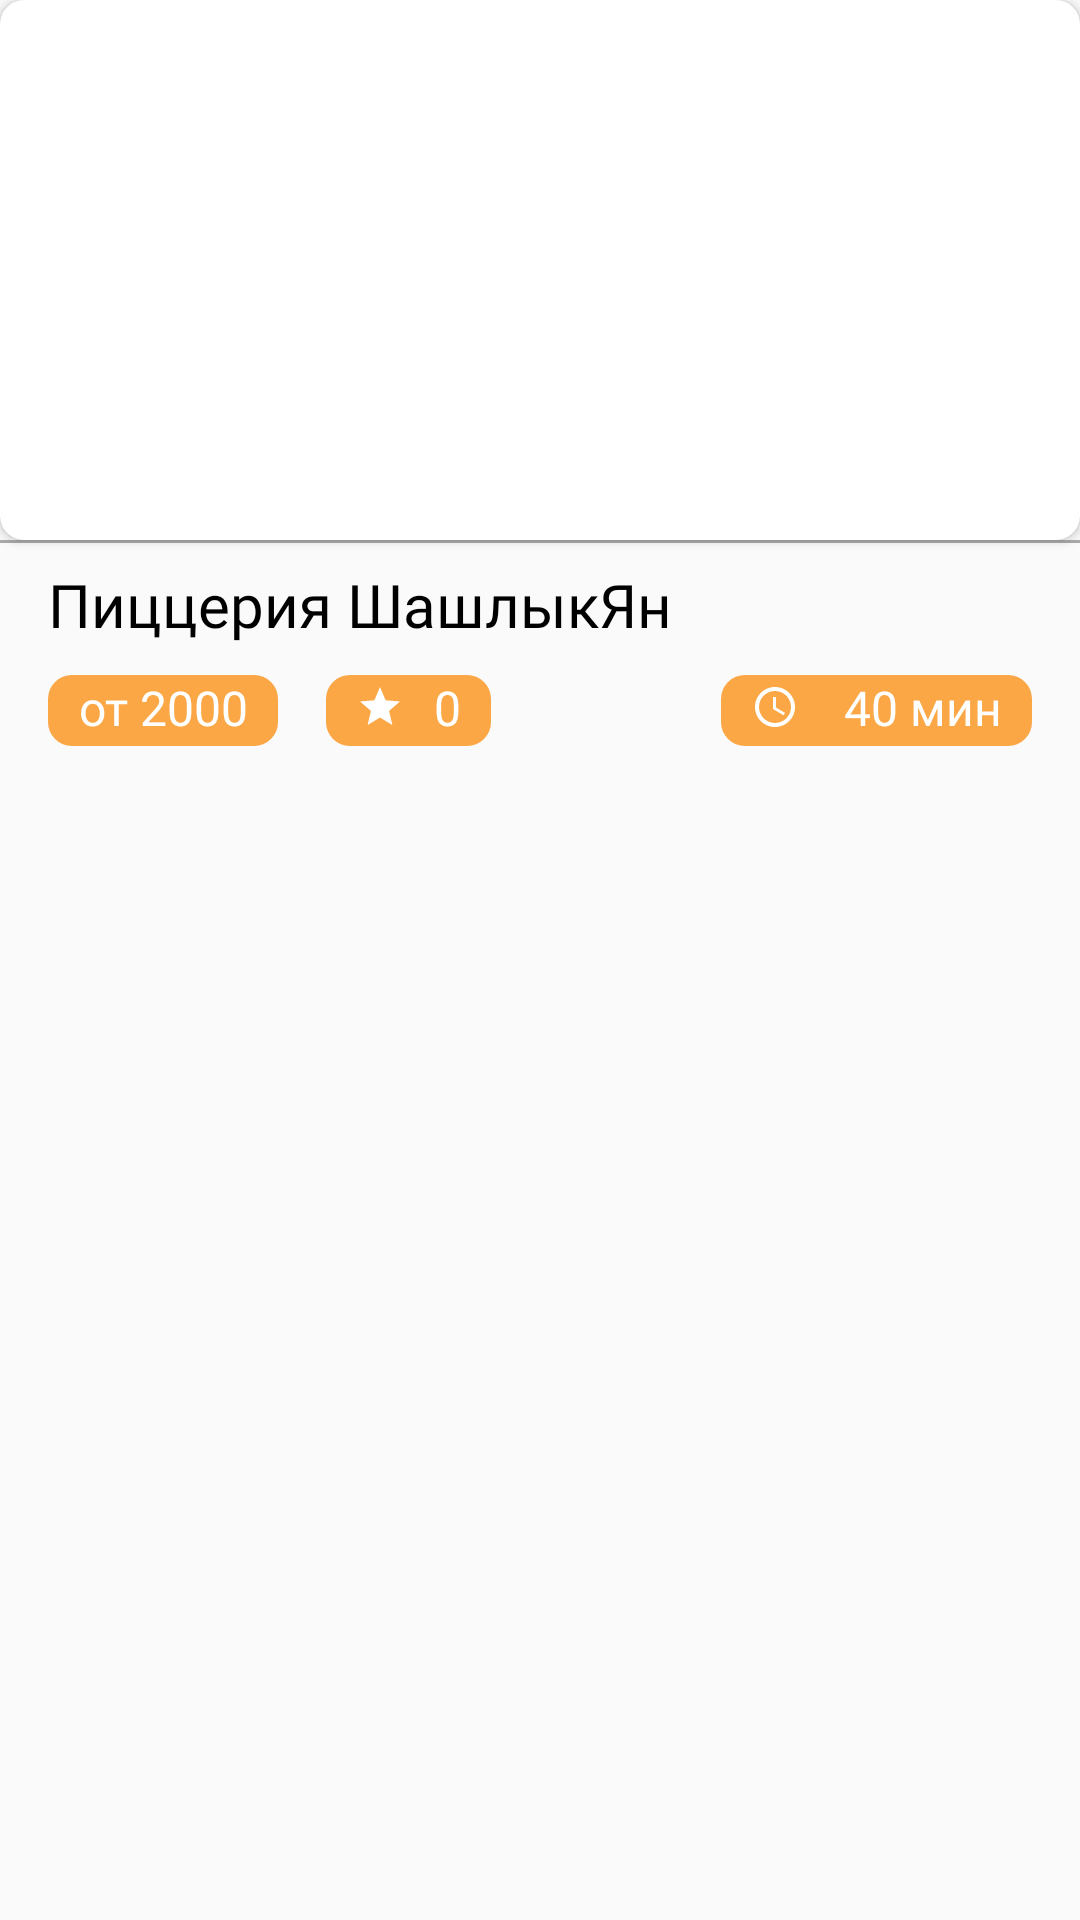

Write the Android layout XML for this screen, with the resource values it uses.
<!-- AndroidManifest.xml: application theme Theme.Bikli -->
<!-- res/layout/cafe_item.xml -->
<?xml version="1.0" encoding="utf-8"?>
<androidx.constraintlayout.widget.ConstraintLayout xmlns:android="http://schemas.android.com/apk/res/android"
    android:layout_width="match_parent"
    android:layout_height="wrap_content"
    xmlns:app="http://schemas.android.com/apk/res-auto"
    android:background="@drawable/bg_promotion_item"
    android:paddingBottom="10dp"
    android:id="@+id/cafe_item_constraint_layout"
    android:elevation="16dp">


    <androidx.cardview.widget.CardView
        android:id="@+id/cafe_logo_round"
        android:layout_width="match_parent"
        android:layout_height="180dp"
        app:cardCornerRadius="8dp"
        app:layout_constraintTop_toTopOf="parent"
        app:layout_constraintStart_toStartOf="parent"
        app:layout_constraintEnd_toEndOf="parent"
        >

    <ImageView
        android:id="@+id/cafe_logo"
        android:layout_width="match_parent"
        android:layout_height="match_parent"
        android:adjustViewBounds="true"
        android:scaleType="fitXY"
        app:layout_constraintTop_toTopOf="parent"
        app:layout_constraintStart_toStartOf="parent"
        app:layout_constraintEnd_toEndOf="parent"/>

    </androidx.cardview.widget.CardView>

    <View
        android:layout_width="match_parent"
        android:layout_height="1dp"
        android:background="@android:color/darker_gray"
        app:layout_constraintTop_toBottomOf="@id/cafe_logo_round"
        />

    <TextView
        android:id="@+id/cafe_name"
        android:layout_width="wrap_content"
        android:layout_height="wrap_content"
        android:text="Пиццерия ШашлыкЯн"
        android:fontFamily="@font/roboto_bold"
        android:textSize="20sp"
        android:layout_marginHorizontal="16dp"
        android:textColor="@color/black"
        android:layout_marginTop="8dp"
        app:layout_constraintTop_toBottomOf="@id/cafe_logo_round"
        app:layout_constraintStart_toStartOf="parent"
        />

    <TextView
        android:id="@+id/cafe_min_sum"
        android:layout_width="wrap_content"
        android:layout_height="wrap_content"
        android:text="от 2000"
        android:fontFamily="@font/roboto_medium"
        android:textSize="16sp"
        android:layout_marginHorizontal="16dp"
        android:textColor="@color/white"
        app:layout_constraintTop_toBottomOf="@id/cafe_name"
        app:layout_constraintStart_toStartOf="parent"
        android:background="@drawable/bg_home_fragment_cafe_text_view"
        android:layout_marginVertical="10dp"
        android:paddingHorizontal="10dp"
        android:paddingBottom="2dp"
        android:gravity="center_horizontal"
        />


    <TextView
        android:id="@+id/cafe_raiting"
        android:layout_width="wrap_content"
        android:layout_height="wrap_content"
        android:text="0"
        android:fontFamily="@font/roboto_medium"
        android:textSize="16sp"
        android:layout_marginHorizontal="16dp"
        android:textColor="@color/white"
        app:layout_constraintTop_toBottomOf="@id/cafe_name"
        app:layout_constraintStart_toEndOf="@id/cafe_min_sum"
        android:background="@drawable/bg_home_fragment_cafe_text_view"
        android:layout_marginVertical="10dp"
        android:paddingHorizontal="10dp"
        android:gravity="center_horizontal"
        android:paddingBottom="2dp"
        android:drawableStart="@drawable/ic_home_fragment_star_raiting_logo"
        android:drawablePadding="10dp"
        />

    <TextView
        android:id="@+id/cafe_delivery_time"
        android:layout_width="wrap_content"
        android:layout_height="wrap_content"
        android:text="40 мин"
        android:fontFamily="@font/roboto_medium"
        android:textSize="16sp"
        android:layout_marginHorizontal="16dp"
        android:textColor="@color/white"
        app:layout_constraintTop_toBottomOf="@id/cafe_name"
        app:layout_constraintEnd_toEndOf="parent"
        android:background="@drawable/bg_home_fragment_cafe_text_view"
        android:layout_marginVertical="10dp"
        android:drawableStart="@drawable/ic__home_fragment_time_delivery_logo"
        android:paddingHorizontal="10dp"
        android:gravity="center_horizontal"
        android:drawablePadding="15dp"
        android:paddingBottom="2dp"
        />

</androidx.constraintlayout.widget.ConstraintLayout>
<!-- resources referenced by this layout -->
<resources>
  <color name="black">#FF000000</color>
  <color name="white">#FFFFFFFF</color>
  <!-- drawable bg_home_fragment_cafe_text_view (drawable) -->
  <?xml version="1.0" encoding="utf-8"?>
  <shape xmlns:android="http://schemas.android.com/apk/res/android"
      android:shape="rectangle">
  
      <solid
          android:color="@color/primary_bikli_orange"/>
  
      <corners
          android:radius="8dp"/>
  
  
  </shape>
  <!-- drawable ic__home_fragment_time_delivery_logo (drawable) -->
  <vector android:height="16dp" android:tint="@color/white"
      android:viewportHeight="24" android:viewportWidth="24"
      android:width="16dp" xmlns:android="http://schemas.android.com/apk/res/android">
      <path android:fillColor="@android:color/white" android:pathData="M11.99,2C6.47,2 2,6.48 2,12s4.47,10 9.99,10C17.52,22 22,17.52 22,12S17.52,2 11.99,2zM12,20c-4.42,0 -8,-3.58 -8,-8s3.58,-8 8,-8 8,3.58 8,8 -3.58,8 -8,8zM12.5,7L11,7v6l5.25,3.15 0.75,-1.23 -4.5,-2.67z"/>
  </vector>
  <!-- drawable ic_home_fragment_star_raiting_logo (drawable) -->
  <vector android:height="16dp" android:tint="@color/white"
      android:viewportHeight="24" android:viewportWidth="24"
      android:width="16dp" xmlns:android="http://schemas.android.com/apk/res/android">
      <path android:fillColor="@android:color/white" android:pathData="M12,17.27L18.18,21l-1.64,-7.03L22,9.24l-7.19,-0.61L12,2 9.19,8.63 2,9.24l5.46,4.73L5.82,21z"/>
  </vector>
  <style name="Theme.Bikli" parent="Theme.AppCompat.Light.NoActionBar">
          
          <item name="colorPrimary">@color/bikli_status_bar</item>
          <item name="colorPrimaryVariant">@color/bikli_status_bar</item>
          <item name="colorOnPrimary">@color/white</item>
          
          <item name="colorSecondary">@color/teal_200</item>
          <item name="colorSecondaryVariant">@color/teal_700</item>
          <item name="colorOnSecondary">@color/black</item>
          
          <item name="android:statusBarColor" tools:targetApi="l">?attr/colorPrimaryVariant</item>
          
      </style>
  <color name="primary_bikli_orange">#FBA745</color>
  <color name="bikli_status_bar">#FFB155</color>
  <color name="teal_200">#FF03DAC5</color>
  <color name="teal_700">#FF018786</color>
</resources>
